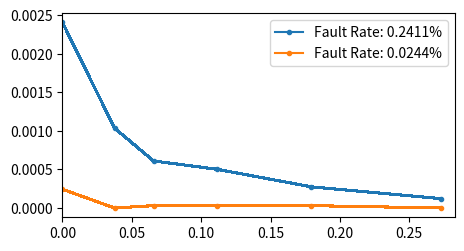

Python code for this plot: (Note: this script raises an exception after producing the figure.)

import numpy as np
import matplotlib.pyplot as plt

p1 = 0.002411
array1 = np.random.choice(a=[0, 1], p=[1 - p1, p1], replace=True, size=(256, 256))
p2 = 0.000244
array2 = np.random.choice(a=[0, 1], p=[1 - p2, p2], replace=True, size=(256, 256))
p3 = 0.33
array3 = np.random.choice(a=[0, 1], p=[1 - p3, p3], replace=True, size=(256, 256))

def plotECC():
	ECCs = np.array([
		[16, 6],
		[32, 7],
		[64, 8],
		[128, 9],
		[256, 10],
	])
	plt.figure(figsize=(5.0625, 2.6534))
	x = ECCs[:, 1] / (ECCs[:, 0] + ECCs[:, 1])
	x = np.append(x, 0)
	for rate, array in [[p1, array1], [p2, array2]]:
		fault = array.flatten()
		size = len(fault)
		yECC = np.zeros_like(x)
		for i, (data, parity) in enumerate(ECCs):
			chunk_size = data + parity
			for chunk_start in range(0, size, chunk_size):
				chunk_end = chunk_start + chunk_size
				fault_count = np.sum(fault[chunk_start:chunk_end])
				if (fault_count > 1): yECC[i] += fault_count
		# for i, overhead in enumerate(x): #simple whole module ECP table
		# 	fault = array.flatten()
		# 	fault_count = np.sum(fault)
		# 	ECP_correction_capacity = ((65536*overhead)-1)/17 #solcing equation of ECPn in section 3 of Schechter 2010 for n
		# 	yECP[i]=max(0, fault_count - ECP_correction_capacity)
		yECC = yECC / size
		yECC[-1] = rate
		plt.plot(x, yECC, marker= '.', label=f'Fault Rate: {rate * 100:.4f}%', antialiased=False)
	# plt.xticks(x, [str(ECC[0]) for ECC in ECCs])
	plt.xlim(0, max(x) + 0.01)
	plt.legend()
	# plt.show()
	plt.savefig("Plots/ECCFaultRate.png", dpi=2000)

def plotECP():
	ECPs = np.array(range(0,6))
	plt.figure(figsize=(5.0625, 2.6534))
	x = [(1 + ECP + ECP * np.log2(256))/256 for ECP in ECPs]
	x[0] = 0
	for rate, array in [[p1, array1], [p2, array2]]:
		yECP = np.zeros_like(ECPs)
		for i, ECP in enumerate(ECPs):
			for row in array:
				fault_count = np.sum(row)
				yECP[i] += max(0, fault_count - ECP)
		yECP = yECP / (256 ** 2)
		plt.plot(x, yECP, marker= '.', label=f'Fault Rate: {rate * 100:.4f}%', antialiased=False)
	plt.xlim(0, x[-1] + 0.005)
	plt.legend()
	# plt.show()
	plt.savefig("Plots/ECPFaultRate.png", dpi=2000)


if __name__=="__main__":
	plotECC()
	# plotECP()